Run: headless pygame with SDL's dummy video driver; simulated clock (each Clock.tick advances the game by its frame time, no real sleeping); random seed 0; keys injected as events and as key.get_pressed() state; no mouse input.
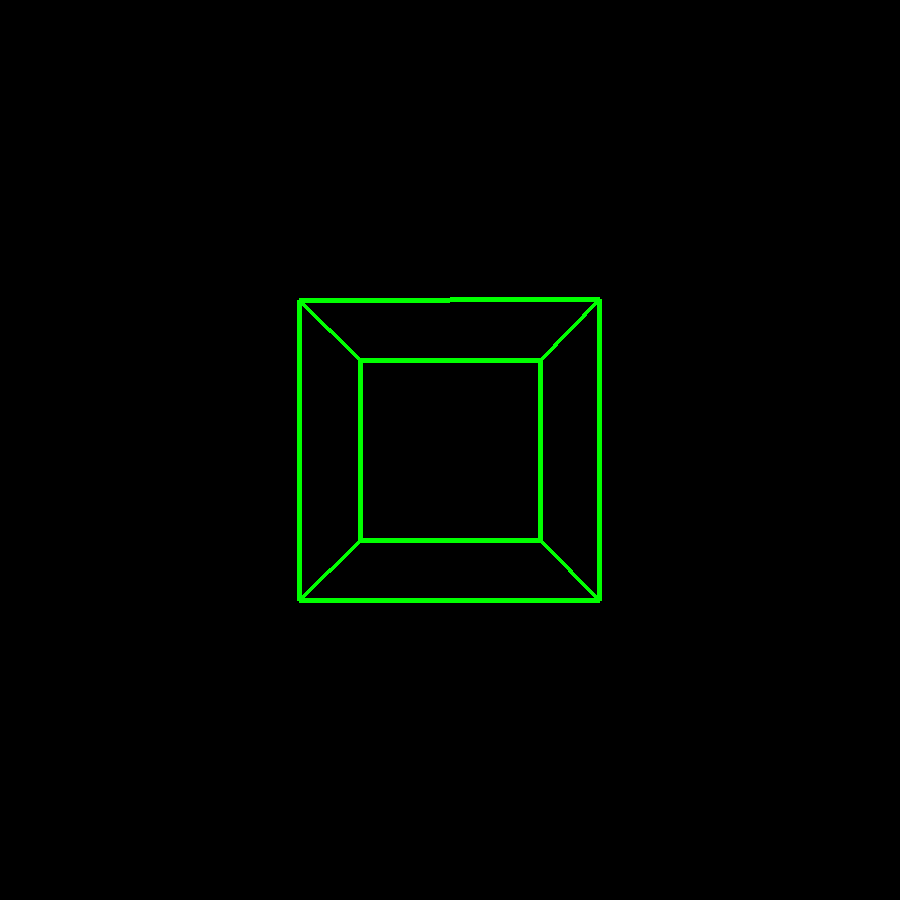
Frame 1 of 4 · flips 1–60 · no input
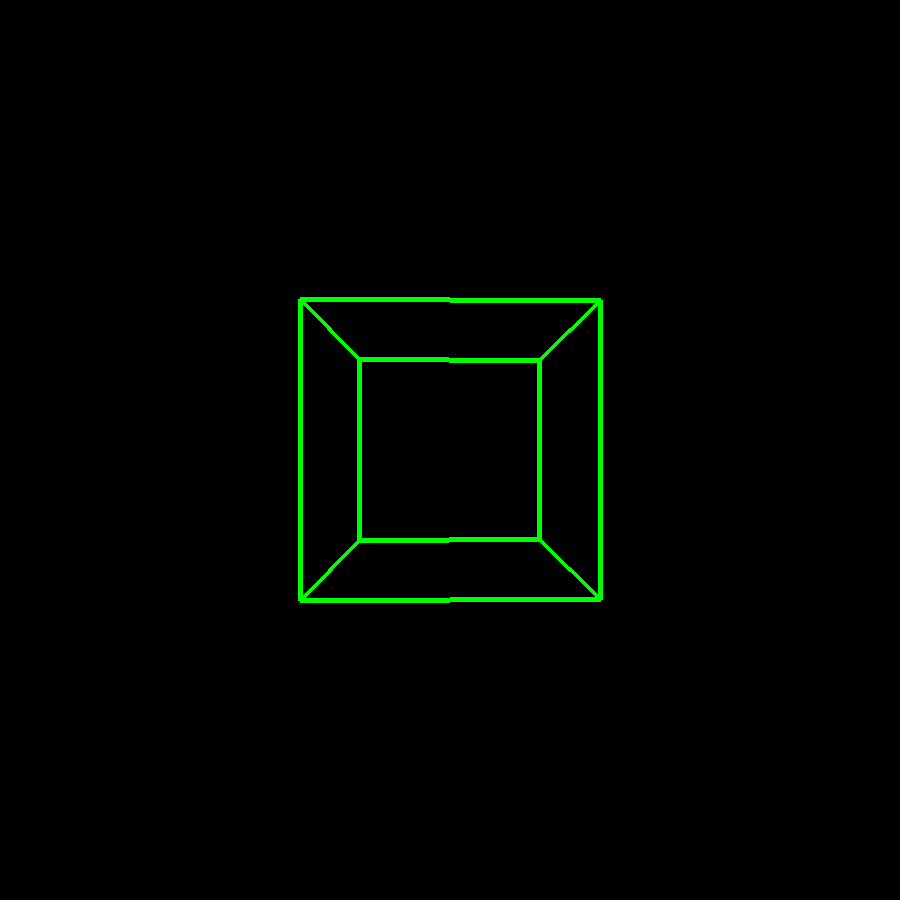
Frame 2 of 4 · flips 61–180 · tapped SPACE, RETURN · held RIGHT (→), D
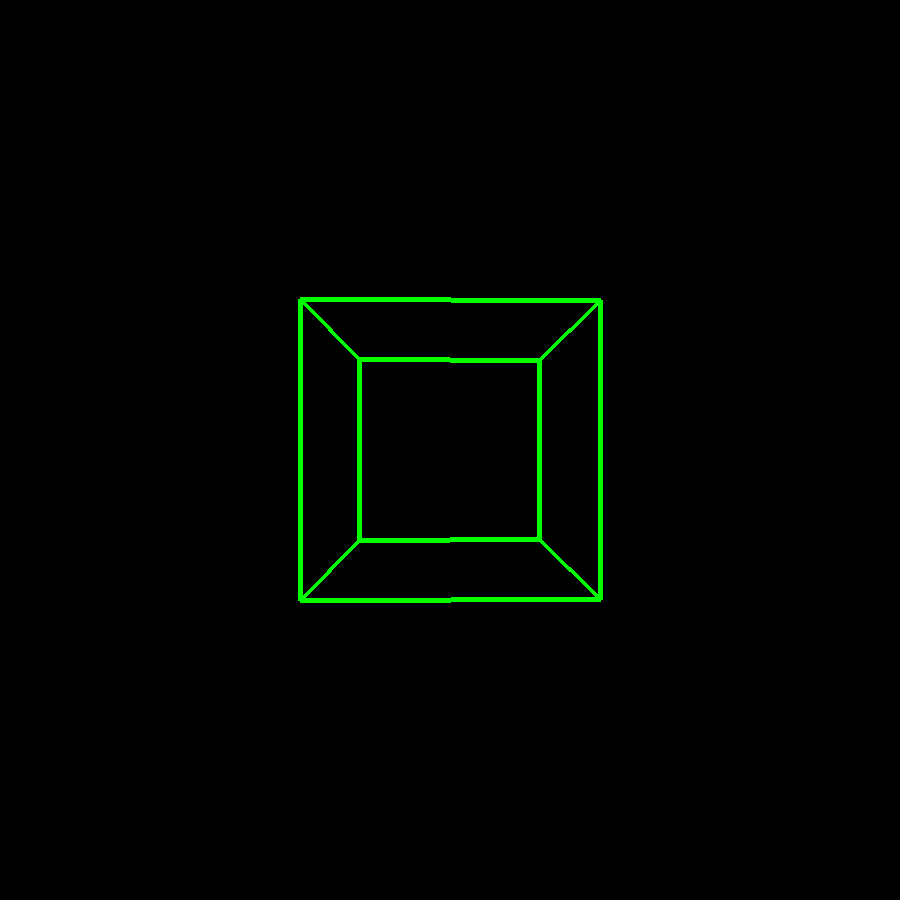
Frame 3 of 4 · flips 181–300 · held DOWN (↓), S
Frame 4 of 4 · flips 301–420 · held LEFT (←), A, UP (↑), W · screen same as frame 2, image omitted

The pygame program that drew these frames:

# Orthogonal Projection
# (x, y, z)
# x' = x/z
# y' = y/z

import pygame
import math
from dataclasses import dataclass, replace

@dataclass
class Vector:
    x: float
    y: float
    z: float
    size: int = 10
    color: str = "green"
    # stop: list[int] 
    
@dataclass
class VectorPair:
    start: int
    stop: int

def normal(v: Vector): # Coord Translation for orthogonal projection from top-left (0,0) to a center cordinates (normalization)
    newX = (v.x + 1)/2 * screenWidth
    newY = (1 - (v.y + 1)/2) * screenHeight
    return replace(v, x=newX, y=newY) # TODO: only works in a 1:1 ratio so how do we make it scale based on screen ratios?
    
def point(v: Vector):
    return pygame.draw.rect(screen, v.color, pygame.Rect(v.x - v.size/2, v.y - v.size/2, v.size, v.size))

def line(v1: Vector, v2: Vector):
    start = [v1.x, v1.y]
    end = [v2.x, v2.y]
    return pygame.draw.line(screen, v1.color, start, end, width=5)

def project(v: Vector): 
    xPrime = v.x / v.z
    yPrime = v.y / v.z
    return replace(v, x = xPrime, y = yPrime)

def translate_z(v: Vector, dz):
    return replace(v, z = v.z + dz)

def rotate_xz(v: Vector, angle: float):
    c = math.cos(angle)
    s = math.sin(angle)
    x = v.x * c - v.z * s
    z = v.x * s + v.z * c
    return replace(v, x = x, z= z)

def VectorPipeline(v: Vector, angle: float, dz: float):
    return normal(project(translate_z(rotate_xz(v, angle), dz)))

VectorPoints = [
    Vector(0.25, 0.25, 0.25), 
    Vector(-0.25, 0.25, 0.25),
    Vector(0.25, -0.25, 0.25),
    Vector(-0.25, -0.25, 0.25),
    
    Vector(0.25, 0.25, -0.25),
    Vector(-0.25, 0.25, -0.25),
    Vector(0.25, -0.25, -0.25),
    Vector(-0.25, -0.25, -0.25),
]

VectorPairs = [
    VectorPair(0, 1),  # Front face
    VectorPair(1, 3),
    VectorPair(3, 2),
    VectorPair(2, 0),
    VectorPair(4, 5),  # Back face
    VectorPair(5, 7),
    VectorPair(7, 6),
    VectorPair(6, 4),
    VectorPair(0, 4),  # Connecting edges
    VectorPair(1, 5),
    VectorPair(2, 6),
    VectorPair(3, 7),
]

defaultColor = "green"
pygame.init()
screenWidth = 900
screenHeight = 900
screen = pygame.display.set_mode((screenWidth, screenHeight))
clock = pygame.time.Clock()
renderFPS = 60
running = True
dt = 1/renderFPS
dz = 1
angle = 0

def anim():
    global dt, dz, angle
    # dz += 1 * dt
    angle += 0.5*math.pi*dt
    screen.fill("black")
    for vp in VectorPairs:
        line(VectorPipeline(VectorPoints[vp.start], angle, dz), VectorPipeline(VectorPoints[vp.stop], angle, dz))
        # point(normal(project(translate_z(rotate_xz(v, angle), dz))))
   

while running:
    for event in pygame.event.get():
        if event.type == pygame.QUIT:
            running = False

    # fill the screen with a color to wipe away anything from last frame
    screen.fill("black")
    
    anim()

    # flip() the display to put your work on screen
    pygame.display.flip()

    clock.tick(renderFPS)  # limits FPS to 60

pygame.quit()
